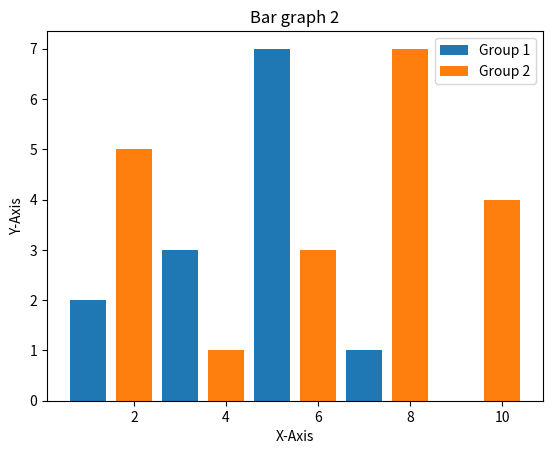

The matplotlib source for this figure:
import matplotlib.pyplot as plt

x1 = [1, 3, 5, 7, 9]
y1 = [2, 3, 7, 1, 0]

x2 = [2, 4, 6, 8, 10]
y2 = [5, 1, 3, 7, 4]

title = "Bar graph 2"
xaxis = "X-Axis"
yaxis = "Y-Axis"

plt.title(title)
plt.xlabel(xaxis)
plt.ylabel(yaxis)

plt.bar(x1, y1, label = "Group 1")
plt.bar(x2, y2, label = "Group 2")
plt.legend()

plt.show()